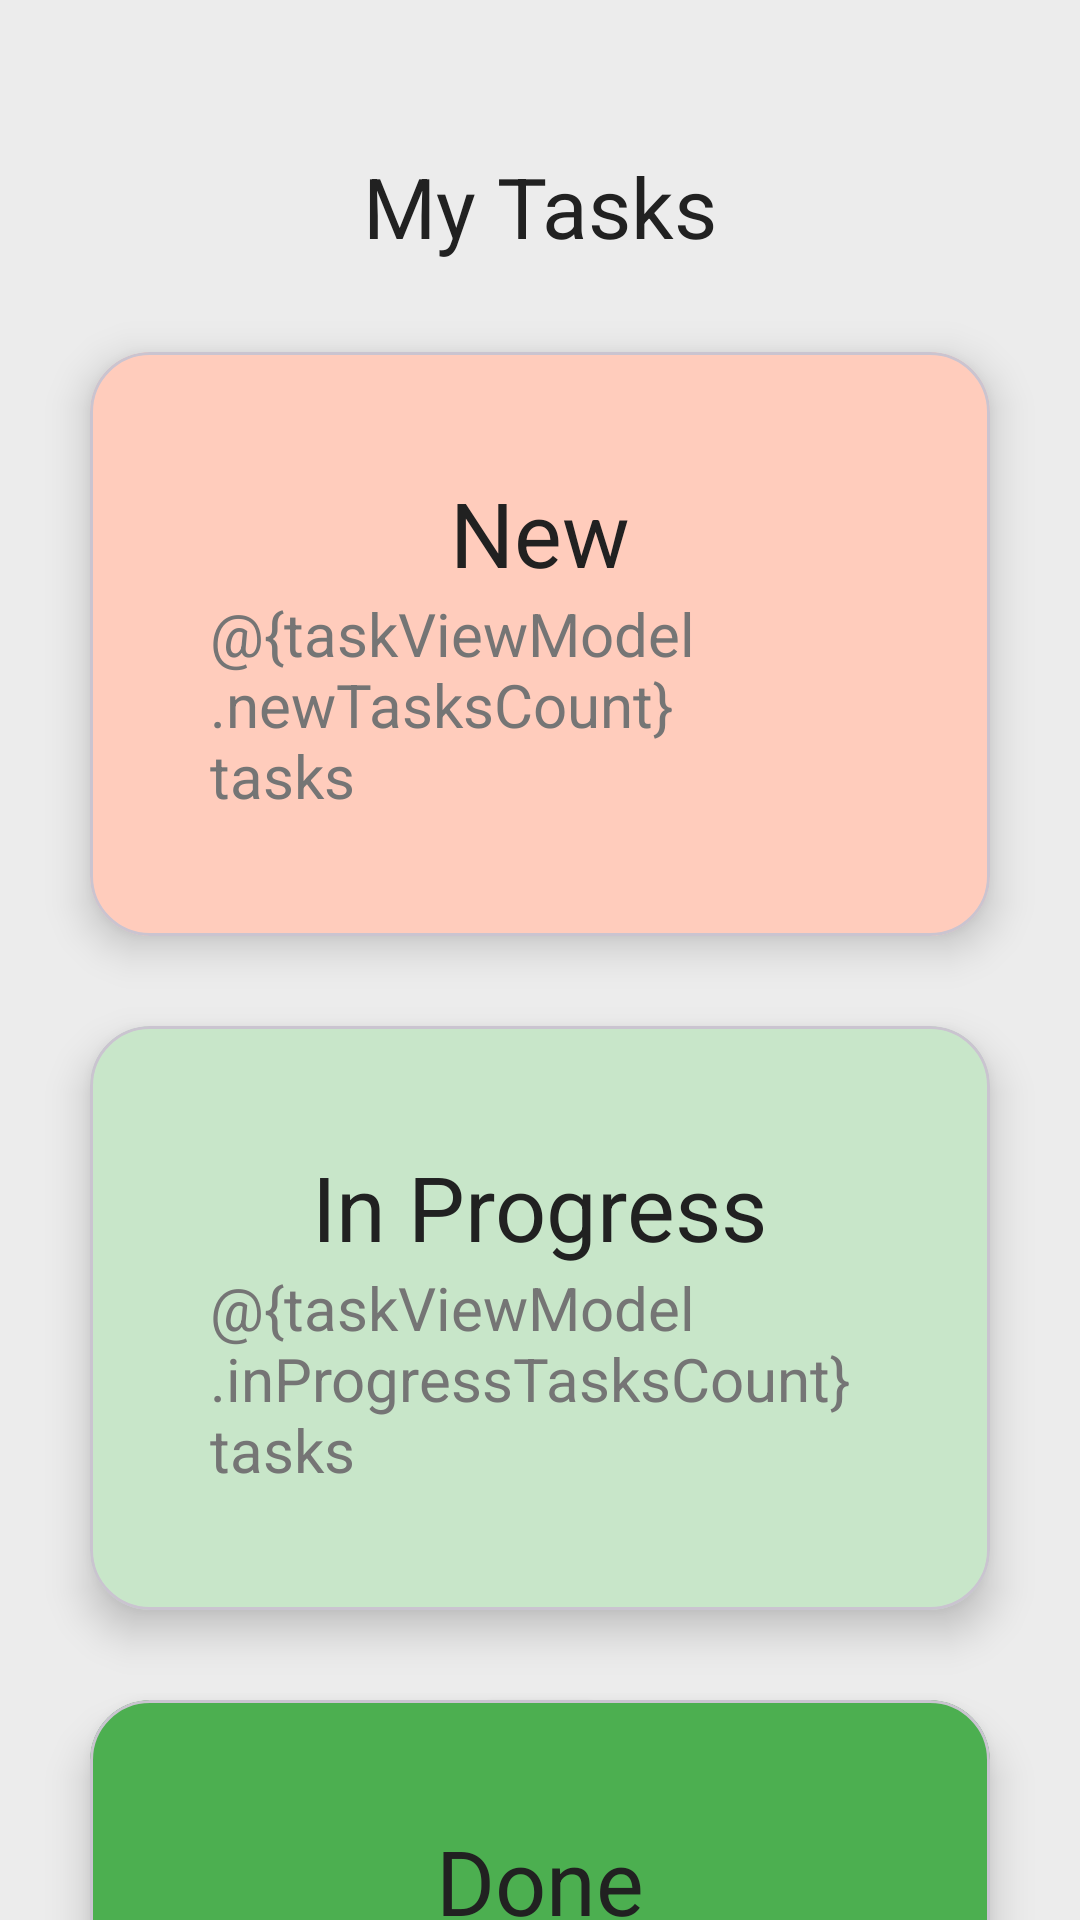

Produce the Android XML layout that renders to this screen, including the resource entries it uses.
<!-- AndroidManifest.xml: application theme Theme.AndroidTaskApp -->
<!-- res/layout/fragment_main.xml -->
<?xml version="1.0" encoding="utf-8"?>
<androidx.constraintlayout.widget.ConstraintLayout xmlns:android="http://schemas.android.com/apk/res/android"
    xmlns:app="http://schemas.android.com/apk/res-auto"
    xmlns:tools="http://schemas.android.com/tools"
    android:layout_width="match_parent"
    android:layout_height="match_parent"
    tools:context=".MainFragment"
    android:background="@color/backgroundColor">

    
    <TextView
        android:id="@+id/titleTextView"
        android:layout_width="wrap_content"
        android:layout_height="wrap_content"
        android:text="My Tasks"
        android:textSize="28sp"
        android:textColor="@color/primaryTextColor"
        app:layout_constraintTop_toTopOf="parent"
        app:layout_constraintStart_toStartOf="parent"
        app:layout_constraintEnd_toEndOf="parent"
        android:layout_marginTop="50dp"
        android:gravity="center"/>

    
    <com.google.android.material.card.MaterialCardView
        android:id="@+id/newTasksCard"
        android:layout_width="0dp"
        android:layout_height="wrap_content"
        android:layout_margin="30dp"
        app:cardCornerRadius="20dp"
        app:cardElevation="8dp"
        android:backgroundTint="@color/primaryLightColor"
        app:layout_constraintTop_toBottomOf="@id/titleTextView"
        app:layout_constraintStart_toStartOf="parent"
        app:layout_constraintEnd_toEndOf="parent">

        <LinearLayout
            android:id="@+id/newButton"
            android:layout_width="match_parent"
            android:layout_height="match_parent"
            android:orientation="vertical"
            android:padding="40dp"
            android:clickable="true"
            android:focusable="true">

            <TextView
                android:id="@+id/textNewTitle"
                android:layout_width="wrap_content"
                android:layout_height="wrap_content"
                android:layout_gravity="center"
                android:text="New"
                android:textColor="@color/primaryTextColor"
                android:textSize="30sp" />

            <TextView
                android:id="@+id/textNewCount"
                android:layout_width="wrap_content"
                android:layout_height="wrap_content"
                android:layout_gravity="center"
                android:text="@{taskViewModel.newTasksCount} tasks"
                android:textColor="@color/secondaryTextColor"
                android:textSize="20sp" />
        </LinearLayout>
    </com.google.android.material.card.MaterialCardView>

    
    <com.google.android.material.card.MaterialCardView
        android:id="@+id/inProgressTasksCard"
        android:layout_width="0dp"
        android:layout_height="wrap_content"
        android:layout_margin="30dp"
        app:cardCornerRadius="20dp"
        app:cardElevation="8dp"
        android:backgroundTint="@color/secondaryLightColor"
        app:layout_constraintTop_toBottomOf="@id/newTasksCard"
        app:layout_constraintStart_toStartOf="parent"
        app:layout_constraintEnd_toEndOf="parent">

        <LinearLayout
            android:id="@+id/inProgressButton"
            android:layout_width="match_parent"
            android:layout_height="match_parent"
            android:orientation="vertical"
            android:padding="40dp"
            android:clickable="true"
            android:focusable="true">

            <TextView
                android:id="@+id/textInProgressTitle"
                android:layout_width="wrap_content"
                android:layout_height="wrap_content"
                android:text="In Progress"
                android:textSize="30sp"
                android:textColor="@color/primaryTextColor"
                android:layout_gravity="center"/>

            <TextView
                android:id="@+id/textInProgressCount"
                android:layout_width="wrap_content"
                android:layout_height="wrap_content"
                android:text="@{taskViewModel.inProgressTasksCount} tasks"
                android:textSize="20sp"
                android:textColor="@color/secondaryTextColor"
                android:layout_gravity="center"/>
        </LinearLayout>
    </com.google.android.material.card.MaterialCardView>

    
    <com.google.android.material.card.MaterialCardView
        android:id="@+id/doneTasksCard"
        android:layout_width="0dp"
        android:layout_height="wrap_content"
        android:layout_margin="30dp"
        app:cardCornerRadius="20dp"
        app:cardElevation="8dp"
        android:backgroundTint="@color/secondaryColor"
        app:layout_constraintTop_toBottomOf="@id/inProgressTasksCard"
        app:layout_constraintStart_toStartOf="parent"
        app:layout_constraintEnd_toEndOf="parent">

        <LinearLayout
            android:id="@+id/doneButton"
            android:layout_width="match_parent"
            android:layout_height="match_parent"
            android:orientation="vertical"
            android:padding="40dp"
            android:clickable="true"
            android:focusable="true">

            <TextView
                android:id="@+id/textDoneTitle"
                android:layout_width="wrap_content"
                android:layout_height="wrap_content"
                android:layout_gravity="center"
                android:text="Done"
                android:textColor="@color/primaryTextColor"
                android:textSize="30sp" />

            <TextView
                android:id="@+id/textDoneCount"
                android:layout_width="wrap_content"
                android:layout_height="wrap_content"
                android:layout_gravity="center"
                android:text="@{taskViewModel.doneTasksCount} tasks"
                android:textColor="@color/secondaryTextColor"
                android:textSize="20sp" />
        </LinearLayout>
    </com.google.android.material.card.MaterialCardView>

    
    <com.google.android.material.floatingactionbutton.FloatingActionButton
        android:id="@+id/addTaskButton"
        android:layout_width="wrap_content"
        android:layout_height="wrap_content"
        android:layout_margin="16dp"
        android:src="@drawable/ic_add"
        app:backgroundTint="@color/buttonBackgroundColor"
        app:layout_constraintStart_toStartOf="parent"
        app:layout_constraintEnd_toEndOf="parent"
        app:layout_constraintHorizontal_bias="0.5"
        app:layout_constraintBottom_toBottomOf="parent"
        android:contentDescription="Add Task" />
</androidx.constraintlayout.widget.ConstraintLayout>
<!-- resources referenced by this layout -->
<resources>
  <color name="backgroundColor">#ECECEC</color>
  <color name="buttonBackgroundColor">#FF5722</color>
  <color name="primaryLightColor">#FFCCBC</color>
  <color name="primaryTextColor">#212121</color>
  <color name="secondaryColor">#4CAF50</color>
  <color name="secondaryLightColor">#C8E6C9</color>
  <color name="secondaryTextColor">#757575</color>
  <style name="Theme.AndroidTaskApp" parent="Base.Theme.AndroidTaskApp" />
  <style name="Base.Theme.AndroidTaskApp" parent="Theme.Material3.DayNight.NoActionBar">
          
          
      </style>
</resources>
